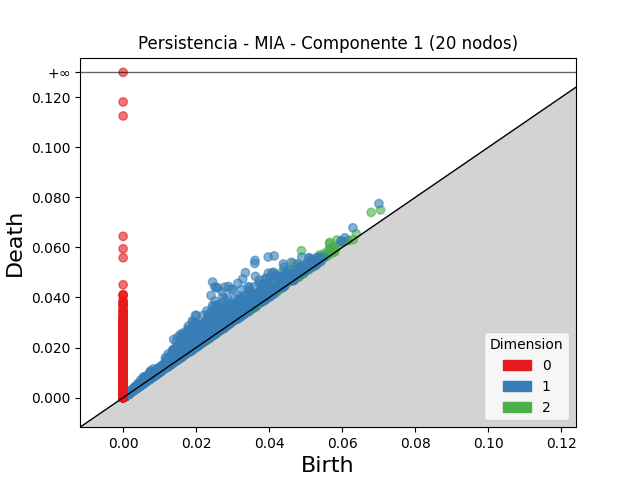

Data behind this chart, as committed beside it:
dimension, birth, death
2, 0.04883, 0.0587
2, 0.03088, 0.03807
2, 0.04668, 0.05362
2, 0.04342, 0.05002
2, 0.06791, 0.07396
2, 0.02874, 0.03461
2, 0.03559, 0.04135
2, 0.05657, 0.06202
2, 0.02766, 0.03262
2, 0.05652, 0.06143
2, 0.04605, 0.05082
2, 0.04011, 0.04479
2, 0.02587, 0.03054
2, 0.03501, 0.03953
2, 0.07047, 0.07496
2, 0.0397, 0.04419
2, 0.05854, 0.06298
2, 0.03752, 0.04169
2, 0.04558, 0.04957
2, 0.03788, 0.04186
2, 0.02414, 0.02808
2, 0.0313, 0.03513
2, 0.04896, 0.05268
2, 0.03514, 0.03884
2, 0.02084, 0.02444
2, 0.04718, 0.05075
2, 0.04062, 0.04406
2, 0.04799, 0.05133
2, 0.03421, 0.0375
2, 0.05135, 0.05461
2, 0.03523, 0.03848
2, 0.04437, 0.04758
2, 0.05379, 0.05695
2, 0.04067, 0.04381
2, 0.05056, 0.05364
2, 0.04966, 0.05271
2, 0.04208, 0.04511
2, 0.03314, 0.03613
2, 0.02801, 0.03099
2, 0.03303, 0.03599
2, 0.0486, 0.05152
2, 0.04985, 0.05274
2, 0.04029, 0.04318
2, 0.04974, 0.05259
2, 0.05631, 0.0591
2, 0.03466, 0.03745
2, 0.03879, 0.04152
2, 0.04959, 0.0523
2, 0.04721, 0.04992
2, 0.05737, 0.06005
2, 0.03916, 0.04183
2, 0.05023, 0.05289
2, 0.02467, 0.02732
2, 0.03872, 0.04135
2, 0.02662, 0.02924
2, 0.02603, 0.02854
2, 0.05516, 0.05766
2, 0.03921, 0.04169
2, 0.02746, 0.02993
2, 0.03498, 0.03745
... 63,441 more rows
